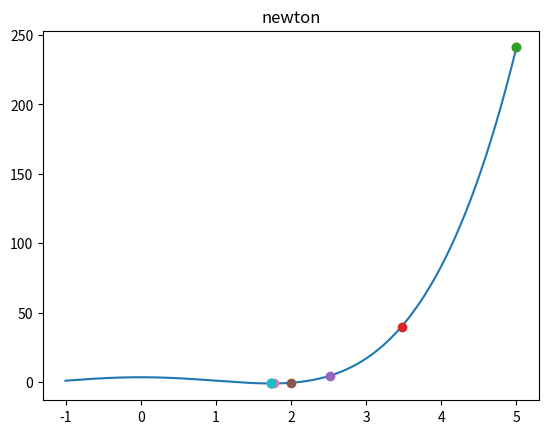

Write the Python code that produced this figure.

import matplotlib.pyplot as plt
import numpy as np

def newton ( f, fPrime, fDoublePrime, xi = 5, tol = 1e-4 ):

    x = np.linspace ( -1, 5, 1000 )
    y = f ( x )

    plt.title ( 'newton' )
    plt.plot ( x, y )

    plt.plot ( xi, f ( xi ), 'o' )

    iteration = 0

    while 1:

        fPrimeX = fPrime ( xi )
        fDoublePrimeX = fDoublePrime ( xi )

        if fDoublePrime == 0:
            print ("Double prime = 0")
            break

        xi1 = xi - ( fPrimeX / fDoublePrimeX )

        plt.plot ( xi, f ( xi ), 'o' )
        print ( "iteration: " + str ( iteration ) + " xi: " + str ( xi ) )
        iteration += 1

        if abs ( xi1 - xi ) < tol:
            plt.plot ( xi1, f ( xi1 ), 'o' )
            print ( "iteration: " + str ( iteration ) + "(final) xi: " + str ( xi1 ) )
            return xi1, f ( xi1 ), iteration

        xi = xi1


def f ( x ):
    return ( ( ( ( x ** 2 ) - 3 ) ** 2 ) / 2 ) - 1

def fPrime ( x ):
    return ( ( ( x ** 2 ) - 3 ) * 2 * x )

def fDoublePrime ( x ):
    return ( 6 * ( x ** 2 ) ) - 6

rez = newton ( f, fPrime, fDoublePrime )

print ( rez )

plt.show ()
